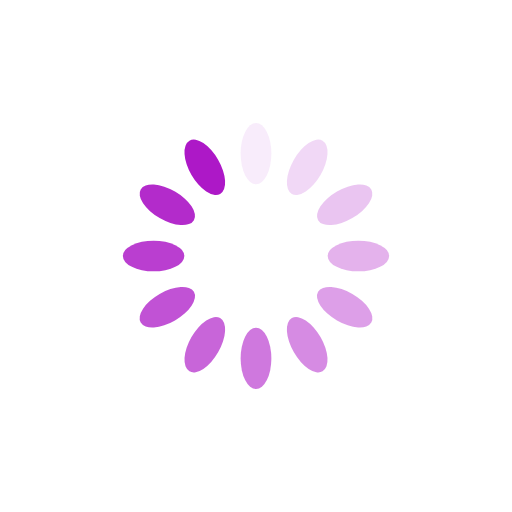
t = 0.00 s
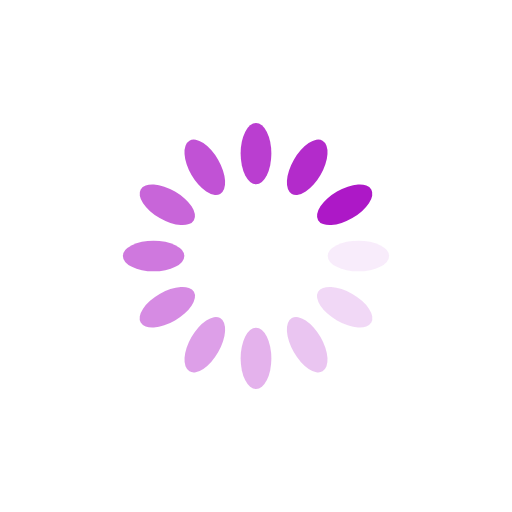
t = 0.25 s
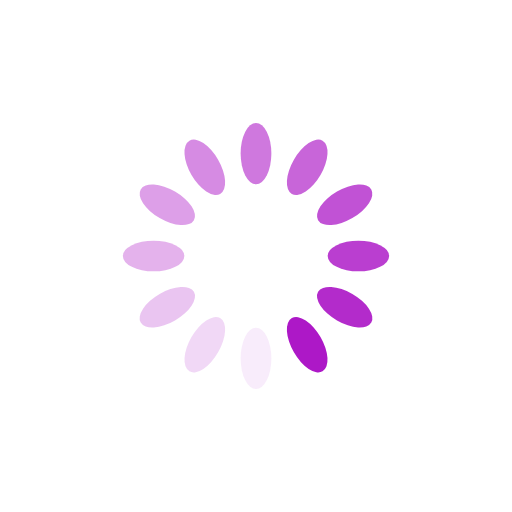
t = 0.50 s
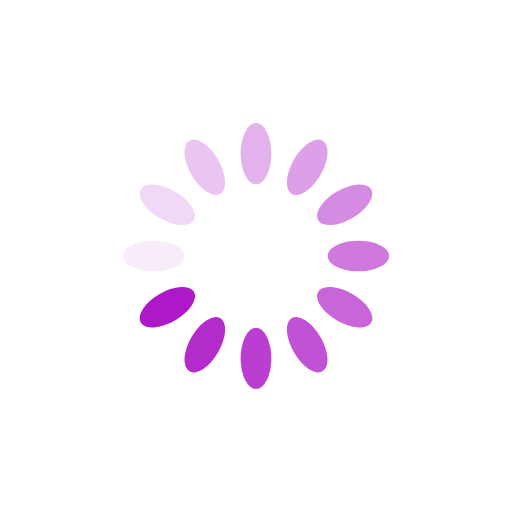
t = 0.75 s

The animated SVG that drew these frames (rendered in a browser with its animation timeline set to each time). Animation: 12 SMIL elements (animate=12); one cycle of 1.00 s, repeats indefinitely.

<?xml version="1.0" encoding="utf-8"?>
<svg xmlns="http://www.w3.org/2000/svg" xmlns:xlink="http://www.w3.org/1999/xlink" style="margin: auto; background: rgb(255, 255, 255); display: block; shape-rendering: auto;" width="200px" height="200px" viewBox="0 0 100 100" preserveAspectRatio="xMidYMid">
<g transform="rotate(0 50 50)">
  <rect x="47" y="24" rx="3" ry="6" width="6" height="12" fill="#ad18c7">
    <animate attributeName="opacity" values="1;0" keyTimes="0;1" dur="1s" begin="-0.9166666666666666s" repeatCount="indefinite"></animate>
  </rect>
</g><g transform="rotate(30 50 50)">
  <rect x="47" y="24" rx="3" ry="6" width="6" height="12" fill="#ad18c7">
    <animate attributeName="opacity" values="1;0" keyTimes="0;1" dur="1s" begin="-0.8333333333333334s" repeatCount="indefinite"></animate>
  </rect>
</g><g transform="rotate(60 50 50)">
  <rect x="47" y="24" rx="3" ry="6" width="6" height="12" fill="#ad18c7">
    <animate attributeName="opacity" values="1;0" keyTimes="0;1" dur="1s" begin="-0.75s" repeatCount="indefinite"></animate>
  </rect>
</g><g transform="rotate(90 50 50)">
  <rect x="47" y="24" rx="3" ry="6" width="6" height="12" fill="#ad18c7">
    <animate attributeName="opacity" values="1;0" keyTimes="0;1" dur="1s" begin="-0.6666666666666666s" repeatCount="indefinite"></animate>
  </rect>
</g><g transform="rotate(120 50 50)">
  <rect x="47" y="24" rx="3" ry="6" width="6" height="12" fill="#ad18c7">
    <animate attributeName="opacity" values="1;0" keyTimes="0;1" dur="1s" begin="-0.5833333333333334s" repeatCount="indefinite"></animate>
  </rect>
</g><g transform="rotate(150 50 50)">
  <rect x="47" y="24" rx="3" ry="6" width="6" height="12" fill="#ad18c7">
    <animate attributeName="opacity" values="1;0" keyTimes="0;1" dur="1s" begin="-0.5s" repeatCount="indefinite"></animate>
  </rect>
</g><g transform="rotate(180 50 50)">
  <rect x="47" y="24" rx="3" ry="6" width="6" height="12" fill="#ad18c7">
    <animate attributeName="opacity" values="1;0" keyTimes="0;1" dur="1s" begin="-0.4166666666666667s" repeatCount="indefinite"></animate>
  </rect>
</g><g transform="rotate(210 50 50)">
  <rect x="47" y="24" rx="3" ry="6" width="6" height="12" fill="#ad18c7">
    <animate attributeName="opacity" values="1;0" keyTimes="0;1" dur="1s" begin="-0.3333333333333333s" repeatCount="indefinite"></animate>
  </rect>
</g><g transform="rotate(240 50 50)">
  <rect x="47" y="24" rx="3" ry="6" width="6" height="12" fill="#ad18c7">
    <animate attributeName="opacity" values="1;0" keyTimes="0;1" dur="1s" begin="-0.25s" repeatCount="indefinite"></animate>
  </rect>
</g><g transform="rotate(270 50 50)">
  <rect x="47" y="24" rx="3" ry="6" width="6" height="12" fill="#ad18c7">
    <animate attributeName="opacity" values="1;0" keyTimes="0;1" dur="1s" begin="-0.16666666666666666s" repeatCount="indefinite"></animate>
  </rect>
</g><g transform="rotate(300 50 50)">
  <rect x="47" y="24" rx="3" ry="6" width="6" height="12" fill="#ad18c7">
    <animate attributeName="opacity" values="1;0" keyTimes="0;1" dur="1s" begin="-0.08333333333333333s" repeatCount="indefinite"></animate>
  </rect>
</g><g transform="rotate(330 50 50)">
  <rect x="47" y="24" rx="3" ry="6" width="6" height="12" fill="#ad18c7">
    <animate attributeName="opacity" values="1;0" keyTimes="0;1" dur="1s" begin="0s" repeatCount="indefinite"></animate>
  </rect>
</g>
<!-- [ldio] generated by https://loading.io/ --></svg>
